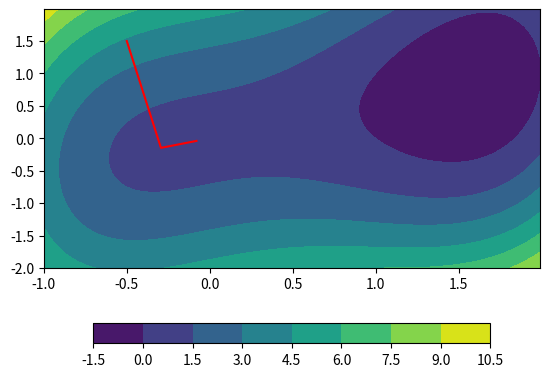

Generate this figure with matplotlib: (Note: this script raises an exception after producing the figure.)
# 靡不有初，鲜克有终
# 开发时间：2022/10/24 16:12
"""
演示牛顿法解决一个凸函数的最优化问题的例子
优化函数：三次函数，n=2
        f(x_1,x_2)=(x_1)**4-2(x_1)**3+(x_2)**2-(x_1)*(x_2)+1 （非凸、有最小点）
"""
import numpy as np
import sympy as sp
from matplotlib import pyplot as plt
from mpl_toolkits.mplot3d import Axes3D

x1 = sp.Symbol('x1')
x2 = sp.Symbol('x2')
f = pow(x1, 4) - 2 * pow(x1, 3) + pow(x2, 2) - x1 * x2 + 1
gx1 = sp.diff(f, x1)
gx2 = sp.diff(f, x2)
gx1x1 = sp.diff(gx1, x1)
gx1x2 = sp.diff(gx1, x2)
gx2x1 = sp.diff(gx2, x1)
gx2x2 = sp.diff(gx2, x2)
mtx_H = np.matrix([[gx1x1, gx1x2], [gx2x1, gx2x2]])  # Hesse阵


def function_value(vector):  # 求函数值
    f_value = f.evalf(subs={x1: vector[0][0], x2: vector[1][0]})
    return f_value


def gradient(vector):  # 求梯度向量及模长
    g_x1 = gx1.evalf(subs={x1: vector[0][0], x2: vector[1][0]})
    g_x2 = gx2.evalf(subs={x1: vector[0][0], x2: vector[1][0]})
    vector_g = np.array([[g_x1], [g_x2]])
    modulus = (pow(g_x1, 2) + pow(g_x2, 2)) ** 0.5
    return [vector_g, modulus]


def hesse(vector):  # 求海塞阵的数值,矩阵形式给出
    gx1x1_value = float(gx1x1.evalf(subs={x1: vector[0][0], x2: vector[1][0]}))
    gx1x2_value = float(gx1x2.evalf(subs={x1: vector[0][0], x2: vector[1][0]}))
    gx2x1_value = float(gx2x1.evalf(subs={x1: vector[0][0], x2: vector[1][0]}))
    gx2x2_value = float(gx2x2.evalf(subs={x1: vector[0][0], x2: vector[1][0]}))
    mtx_H_value = np.matrix([[gx1x1_value, gx1x2_value], [gx2x1_value, gx2x2_value]])
    return mtx_H_value


def generate_grid(min_x_1, max_x_1, min_x_2, max_x_2, delta):  # 三维网格底图，参数含范围和颗粒度
    x_1_array = np.arange(min_x_1, max_x_1, delta)
    x_2_array = np.arange(min_x_2, max_x_2, delta)
    x1_array, x2_array = np.meshgrid(x_1_array, x_2_array)
    f_value_array = pow(x1_array, 4) - 2 * pow(x1_array, 3) + pow(x2_array, 2) - x1_array * x2_array + 1
    return x1_array, x2_array, f_value_array


def newton_method(vector_initial, epsilon):  # 牛顿法
    k = 0
    vector_x_pre = vector_initial
    x_1_lst = [vector_x_pre[0][0]]
    x_2_lst = [vector_x_pre[1][0]]
    f_value_lst = [function_value(vector_x_pre)]
    while gradient(vector_x_pre)[1] > epsilon and k <= 100:
        hesse_mtx = hesse(vector_x_pre)
        vector_x_new = np.array(vector_x_pre - np.linalg.inv(hesse_mtx)*gradient(vector_x_pre)[0])
        x_1_lst.append(vector_x_new[0][0])
        x_2_lst.append(vector_x_new[1][0])
        f_value_lst.append(function_value(vector_x_new))
        k = k + 1
        vector_x_pre = vector_x_new
    f_value = function_value(vector_x_pre)
    return vector_x_pre, f_value, k, x_1_lst, x_2_lst, f_value_lst


def plot_2D_figure(X1, X2, F, x_1_lst, x_2_lst):  # 绘制二维图像并保存
    plt.figure()
    plt.contourf(X1, X2, F, 10)
    plt.colorbar(orientation='horizontal', shrink=0.8)
    plt.plot(x_1_lst, x_2_lst, c='r', linewidth=1.5)
    plt.savefig('C://Users//张晨皓//Desktop//最优化基础理论与方法学习代码//图片//5.牛顿法2D求解三次函数.png')
    plt.show()


def plot_3D_figure(X1, X2, F, x_1_lst, x_2_lst,f_value_lst):  # 绘制三维图像并保存
    fig = plt.figure()
    ax = Axes3D(fig)
    p = ax.plot_surface(X1, X2, F, rstride=4, cstride=4, cmap='jet', alpha=0.8)
    ax.plot3D(x_1_lst, x_2_lst, f_value_lst, c='r', linewidth=1.5)
    plt.colorbar(p, shrink=0.8)
    plt.savefig('C://Users//张晨皓//Desktop//最优化基础理论与方法学习代码//图片//5.牛顿法3D求解三次函数.png')
    plt.show()


if __name__ == "__main__":
    vector = np.array([[-0.5], [1.5]])
    vector_x_opt, value, times, x_1_lst, x_2_lst, f_value_lst = newton_method(vector, 0.001)
    X1, X2, F = generate_grid(-1, 2, -2, 2, 0.01)  # 生成用于三维展示的函数面
    print("最优点坐标", vector_x_opt[0][0], ',', vector_x_opt[1][0])
    print("最优值", value)
    print('迭代次数', times)
    plot_2D_figure(X1, X2, F, x_1_lst, x_2_lst)
    plot_3D_figure(X1, X2, F, x_1_lst, x_2_lst, f_value_lst)
